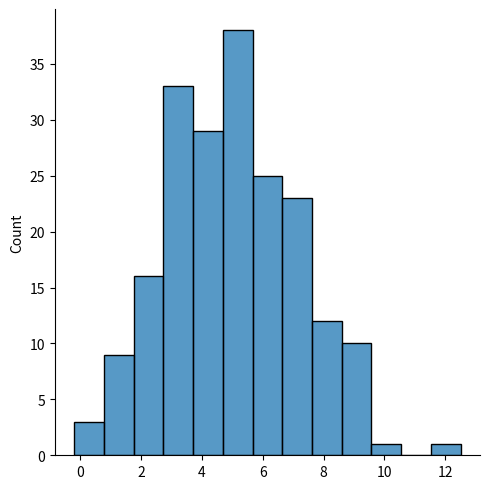

Here is the Python script that generated this plot:
import scipy.stats
import numpy as np
import seaborn as sns
import matplotlib.pyplot as plt

graph = np.random.normal(loc=5, size=200, scale=2)
sns.displot(graph)
plt.show()
